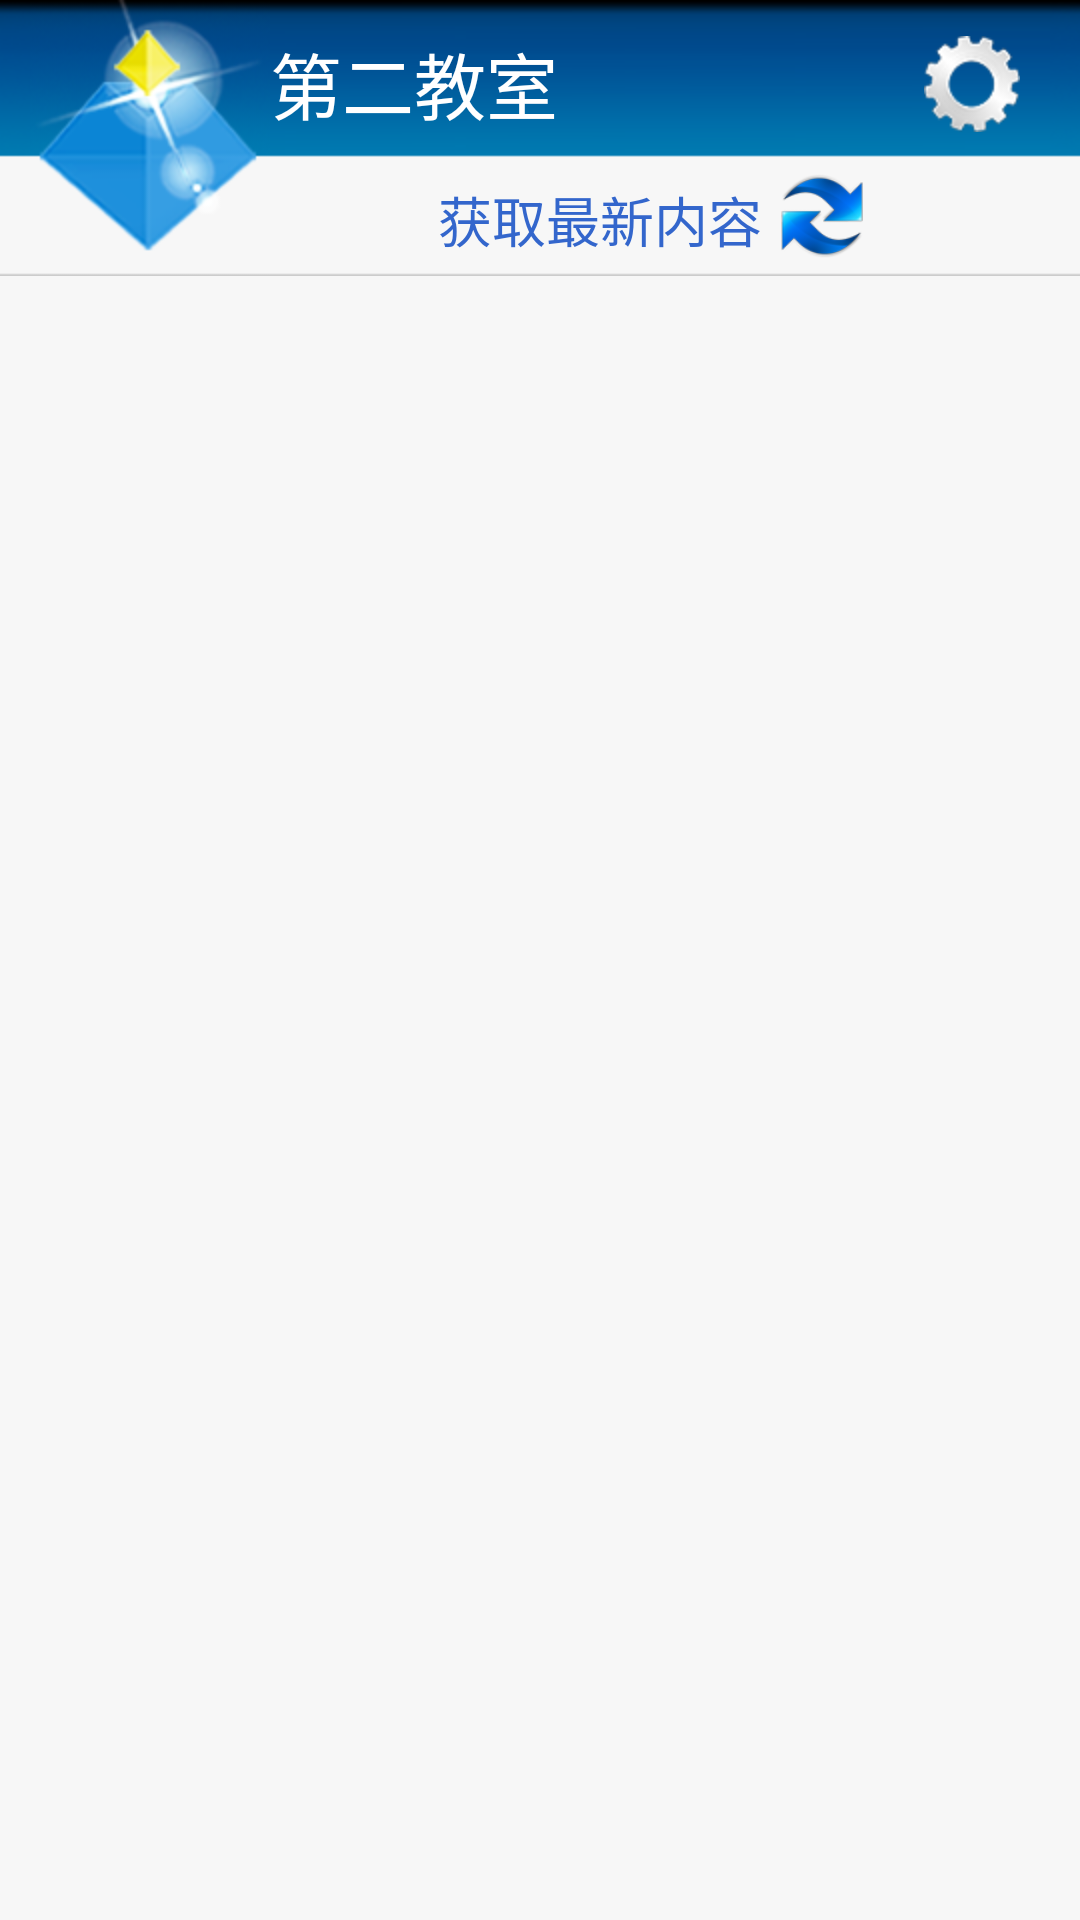

Produce the Android XML layout that renders to this screen, including the resource entries it uses.
<!-- AndroidManifest.xml: application theme android:Theme.Translucent -->
<!-- res/layout/activity_main.xml -->
<?xml version="1.0" encoding="utf-8"?>
<RelativeLayout xmlns:android="http://schemas.android.com/apk/res/android"
    android:id="@+id/main"
    android:layout_width="fill_parent"
    android:layout_height="fill_parent"
    android:background="#f7f7f7" >

    <include
        android:id="@+id/main_header"
        android:layout_width="fill_parent"
        android:layout_height="92dp"
        android:layout_alignParentTop="true"
        layout="@layout/panel_header" />

    <LinearLayout
        android:id="@+id/main_footer"
        android:layout_width="fill_parent"
        android:layout_height="wrap_content"
        android:layout_alignParentBottom="true"
        android:layout_gravity="top"
        android:background="#fcc"
        android:orientation="horizontal" >
    </LinearLayout>

    <ListView
        android:id="@+id/main_list"
        android:layout_width="fill_parent"
        android:layout_height="fill_parent"
        android:layout_above="@id/main_footer"
        android:layout_below="@id/main_header"
        android:cacheColorHint="@android:color/transparent"
        android:divider="@null"
        android:fadeScrollbars="false"
        android:fadingEdge="none"
        android:orientation="vertical"
        android:listSelector="@android:color/transparent"
        android:scrollbars="vertical" />

</RelativeLayout>
<!-- res/layout/panel_header.xml (included above) -->
<?xml version="1.0" encoding="utf-8"?>
<RelativeLayout xmlns:android="http://schemas.android.com/apk/res/android"
    android:layout_width="match_parent"
    android:layout_height="wrap_content"
    android:layout_gravity="top"
    android:background="@drawable/title_bar"
    android:orientation="horizontal"
    android:longClickable="true" >

    <ImageView
        android:id="@+id/header_logo"
        android:layout_width="80dp"
        android:layout_height="92dp"
        android:layout_alignParentLeft="true"
        android:contentDescription="@string/main_title"
        android:scaleType="center"
        android:src="@drawable/logo" />

    <LinearLayout
        android:id="@+id/header_text"
        android:layout_width="match_parent"
        android:layout_height="92dp"
        android:layout_gravity="top"
        android:orientation="vertical"
        android:layout_toRightOf="@id/header_logo" >

        <TextView
            android:layout_width="wrap_content"
            android:layout_height="52dp"
            android:layout_gravity="center_vertical"
            android:paddingTop="10dp"
            android:text="@string/main_title"
            android:textColor="#fff"
            android:textSize="24sp" />

        <LinearLayout
            android:id="@+id/panel_refresh"
            android:layout_width="wrap_content"
            android:layout_height="40dp"
            android:layout_gravity="center"
            android:clickable="true"
            android:orientation="horizontal" >

            <TextView
                android:id="@+id/header_status"
                android:layout_width="wrap_content"
                android:layout_height="40dp"
                android:paddingTop="8dp"
                android:text="@string/header_refresh"
                android:textColor="#36c"
                android:textSize="18sp" />

            <ImageView
                android:id="@+id/header_loading"
                android:layout_width="40dp"
                android:layout_height="40dp"
                android:contentDescription="@string/header_refresh"
                android:padding="2dp"
                android:scaleType="centerInside"
                android:src="@drawable/header_refresh" />
        </LinearLayout>
    </LinearLayout>

    <ImageView
        android:id="@+id/header_setting"
        android:layout_width="32dp"
        android:layout_height="52dp"
        android:layout_alignParentRight="true"
        android:layout_marginRight="10dp"
        android:clickable="true"
        android:contentDescription="@string/settings_title"
        android:paddingTop="4dp"
        android:scaleType="centerInside"
        android:src="@drawable/setting" />

</RelativeLayout>
<!-- resources referenced by this layout -->
<resources>
  <!-- drawable header_refresh: png bitmap (drawable-hdpi, 7073 bytes) -->
  <!-- drawable logo: png bitmap (drawable-hdpi, 14782 bytes) -->
  <!-- drawable setting: png bitmap (drawable-hdpi, 3850 bytes) -->
  <string name="header_refresh">获取最新内容</string>
  <string name="main_title">第二教室</string>
  <string name="settings_title">设置</string>
</resources>
